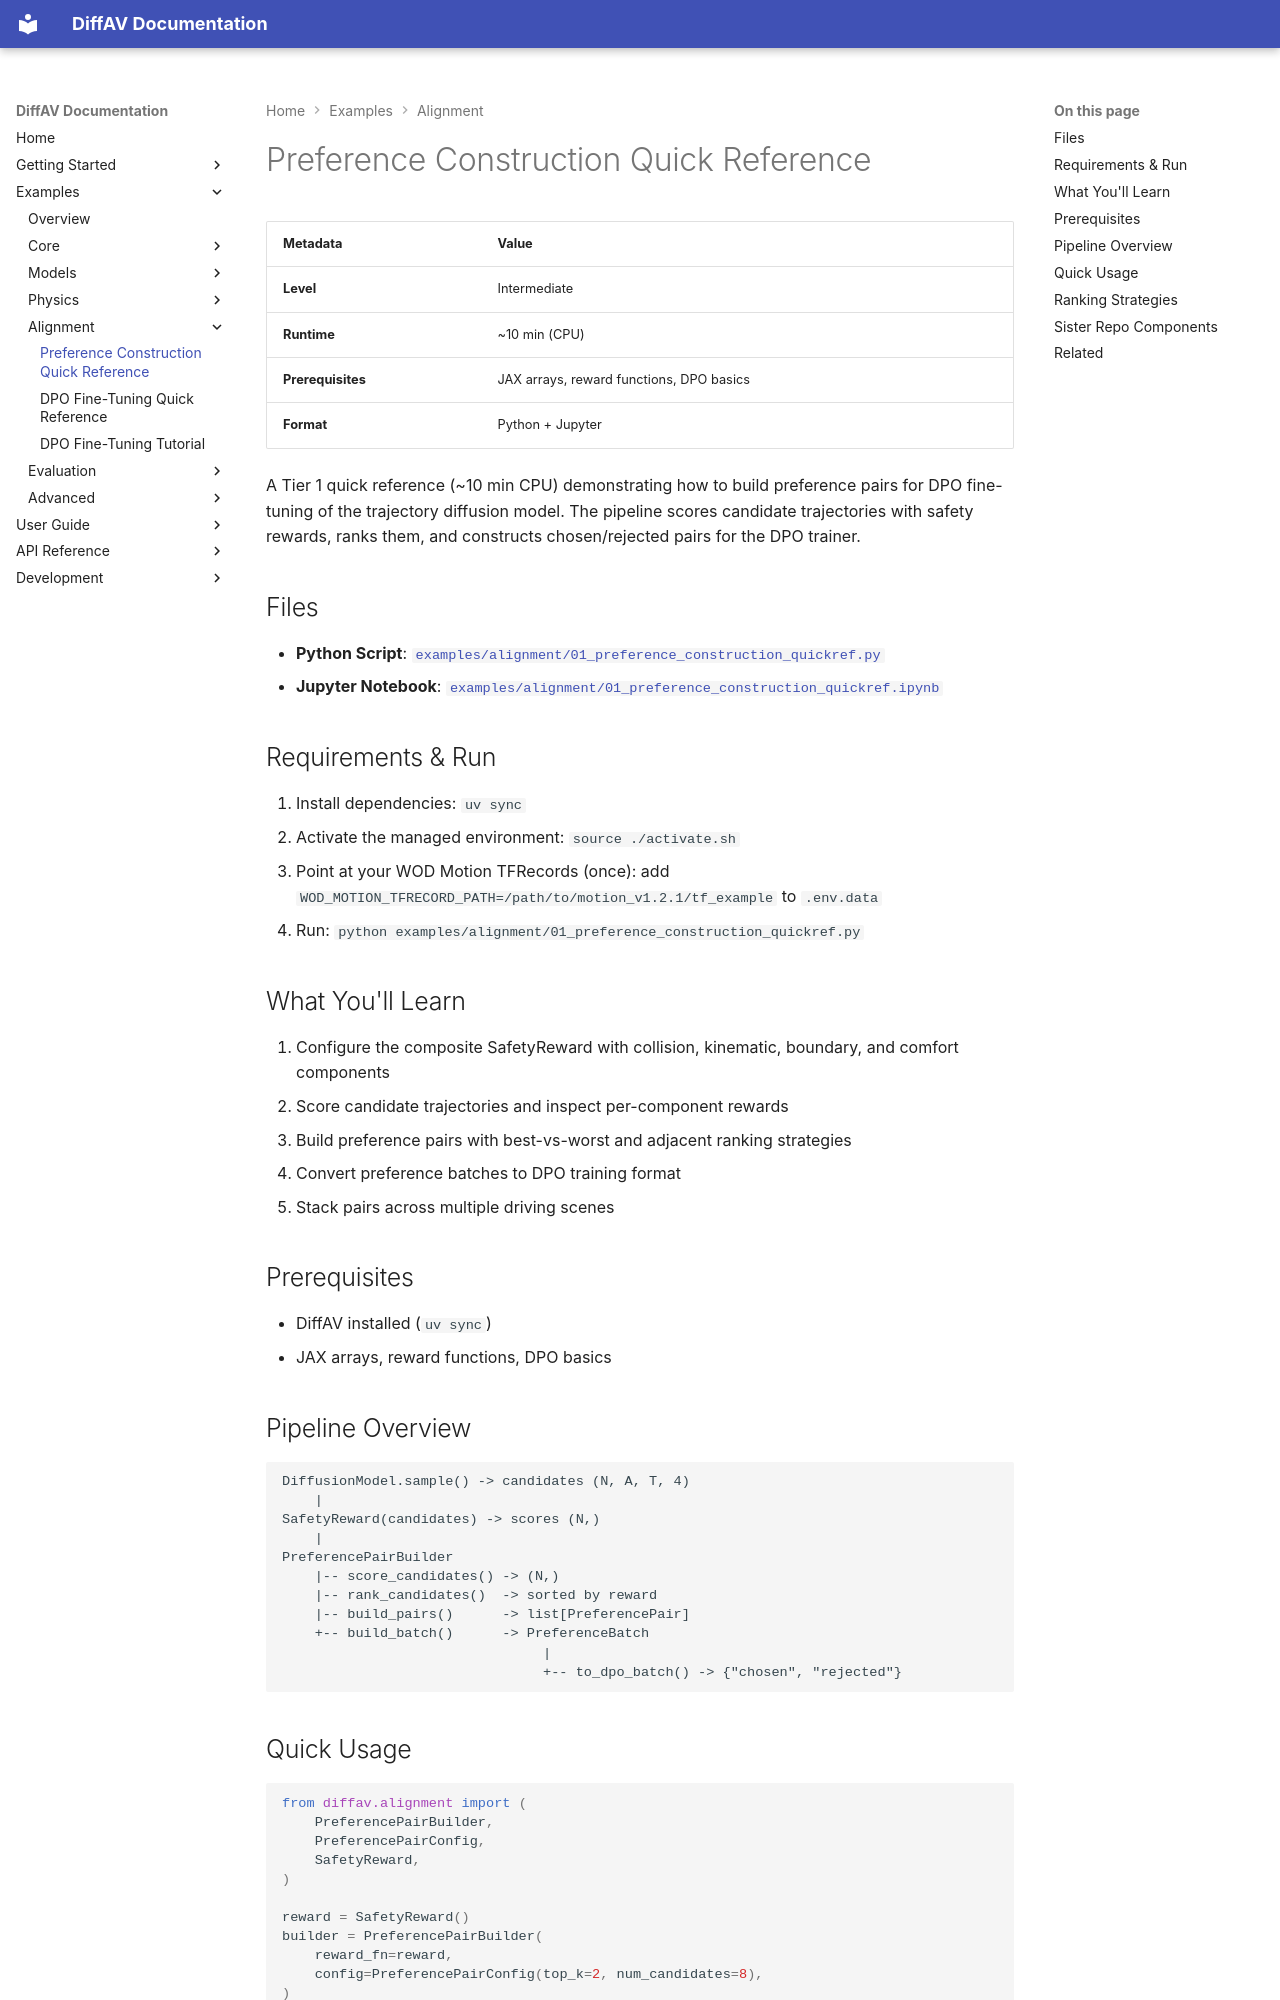

repository: avitai/DiffAV · page: examples/alignment/preference-construction-quickref/index.html · generator: mkdocs

# Preference Construction Quick Reference

| Metadata | Value |
|----------|-------|
| **Level** | Intermediate |
| **Runtime** | ~10 min (CPU) |
| **Prerequisites** | JAX arrays, reward functions, DPO basics |
| **Format** | Python + Jupyter |

A Tier 1 quick reference (~10 min CPU) demonstrating how to build preference
pairs for DPO fine-tuning of the trajectory diffusion model. The pipeline
scores candidate trajectories with safety rewards, ranks them, and constructs
chosen/rejected pairs for the DPO trainer.

## Files

- **Python Script**: [`examples/alignment/01_preference_construction_quickref.py`](https://github.com/avitai/DiffAV/blob/main/examples/alignment/01_preference_construction_quickref.py)
- **Jupyter Notebook**: [`examples/alignment/01_preference_construction_quickref.ipynb`](https://github.com/avitai/DiffAV/blob/main/examples/alignment/01_preference_construction_quickref.ipynb)

## Requirements & Run

1. Install dependencies: `uv sync`
2. Activate the managed environment: `source ./activate.sh`
3. Point at your WOD Motion TFRecords (once): add
   `WOD_MOTION_TFRECORD_PATH=/path/to/motion_v1.2.1/tf_example` to `.env.data`
4. Run: `python examples/alignment/01_preference_construction_quickref.py`

## What You'll Learn

1. Configure the composite SafetyReward with collision, kinematic, boundary, and comfort components
2. Score candidate trajectories and inspect per-component rewards
3. Build preference pairs with best-vs-worst and adjacent ranking strategies
4. Convert preference batches to DPO training format
5. Stack pairs across multiple driving scenes

## Prerequisites

- DiffAV installed (`uv sync`)
- JAX arrays, reward functions, DPO basics

## Pipeline Overview

```
DiffusionModel.sample() -> candidates (N, A, T, 4)
    |
SafetyReward(candidates) -> scores (N,)
    |
PreferencePairBuilder
    |-- score_candidates() -> (N,)
    |-- rank_candidates()  -> sorted by reward
    |-- build_pairs()      -> list[PreferencePair]
    +-- build_batch()      -> PreferenceBatch
                                |
                                +-- to_dpo_batch() -> {"chosen", "rejected"}
```
